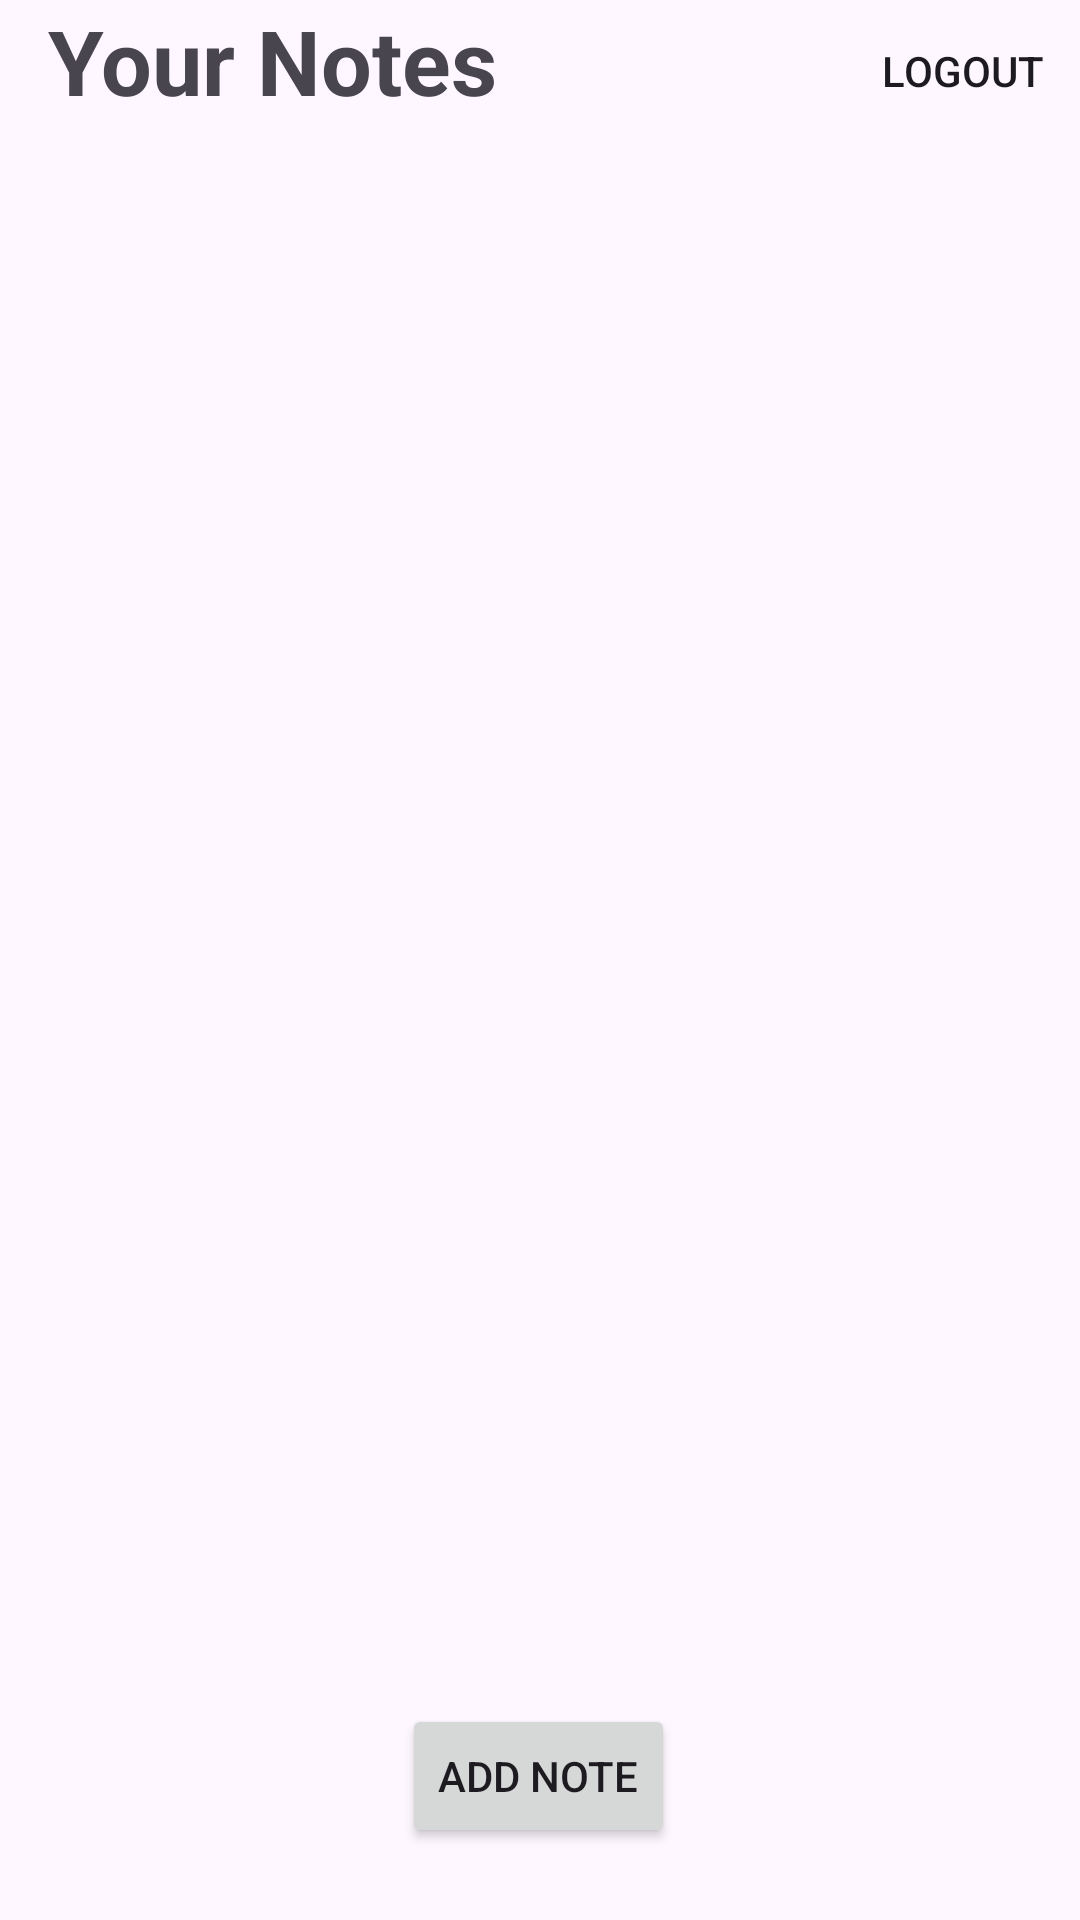

Android layout source for this screen:
<!-- AndroidManifest.xml: application theme Theme.NoteAppWithRoom -->
<!-- res/layout/fragment_note_list.xml -->
<androidx.constraintlayout.widget.ConstraintLayout xmlns:android="http://schemas.android.com/apk/res/android"
    xmlns:app="http://schemas.android.com/apk/res-auto"
    xmlns:tools="http://schemas.android.com/tools"
    android:layout_width="match_parent"
    android:layout_height="match_parent"
    android:orientation="vertical">

    <androidx.recyclerview.widget.RecyclerView
        android:id="@+id/recyclerView"
        android:layout_width="373dp"
        android:layout_height="529dp"
        android:layout_weight="1"
        app:layout_constraintBottom_toTopOf="@+id/add_note_button"
        app:layout_constraintEnd_toEndOf="parent"
        app:layout_constraintStart_toStartOf="parent"
        app:layout_constraintTop_toBottomOf="@+id/logout_button" />

    <Button
        android:id="@+id/add_note_button"
        android:layout_width="wrap_content"
        android:layout_height="wrap_content"
        android:layout_marginBottom="24dp"
        android:text="Add Note"
        app:layout_constraintBottom_toBottomOf="parent"
        app:layout_constraintEnd_toEndOf="parent"
        app:layout_constraintHorizontal_bias="0.498"
        app:layout_constraintStart_toStartOf="parent" />

    <Button
        android:id="@+id/logout_button"
        android:layout_width="68dp"
        android:layout_height="47dp"
        android:layout_marginStart="100dp"
        android:background="@android:color/transparent"
        android:text="Logout"
        app:icon="@drawable/baseline_logout_24"
        app:iconGravity="textStart"
        app:iconPadding="2dp"
        app:iconSize="30dp"
        app:iconTint="#F44336"
        app:layout_constraintEnd_toEndOf="parent"
        app:layout_constraintHorizontal_bias="0.789"
        app:layout_constraintStart_toEndOf="@+id/textView"
        app:layout_constraintTop_toTopOf="parent" />

    <TextView
        android:id="@+id/textView"
        android:layout_width="wrap_content"
        android:layout_height="wrap_content"
        android:layout_marginStart="16dp"
        android:text="Your Notes"
        android:textSize="30sp"
        android:textStyle="bold"
        app:layout_constraintStart_toStartOf="parent"
        app:layout_constraintTop_toTopOf="@+id/logout_button" />
</androidx.constraintlayout.widget.ConstraintLayout>
<!-- resources referenced by this layout -->
<resources>
  <style name="Theme.NoteAppWithRoom" parent="Base.Theme.NoteAppWithRoom" />
  <style name="Base.Theme.NoteAppWithRoom" parent="Theme.Material3.DayNight.NoActionBar">
          
          
      </style>
</resources>
